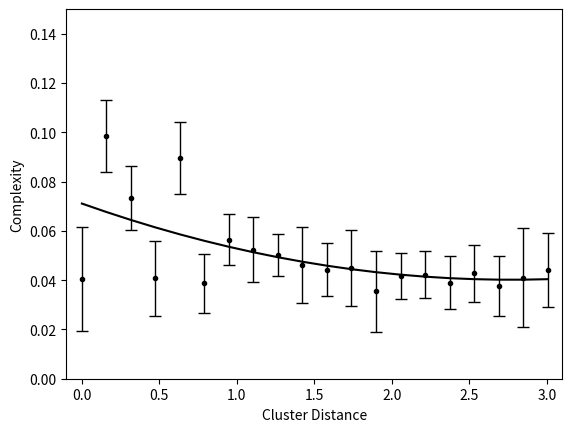

The script that saved this image:
import matplotlib.pyplot as plt
import numpy as np
import math

# Generated from model_fit.py
auc = [5.5035, 13.4004, 9.9669, 5.5493, 12.1891, 5.2608, 7.6815, 7.1215, 6.8174, 6.2868, 6.0218, 6.0987, 4.8191, 5.6892, 5.7414, 5.295, 5.8138, 5.1043, 5.5796, 6.0156]
mse = [3.3733, 1.5771, 1.2377, 1.7395, 1.5988, 1.072, 0.7998, 1.301, 0.5591, 1.7967, 0.8716, 1.8114, 2.0489, 0.653, 0.6669, 0.8612, 1.0166, 1.1058, 3.0428, 1.7059]


distance = [0.0, 0.1581138830084191, 0.31622776601683805, 0.4743416490252568, 0.6324555320336757, 0.7905694150420949, 0.948683298050514, 1.106797181058933, 1.2649110640673515, 1.4230249470757705, 1.5811388300841898, 1.7392527130926088, 1.897366596101028, 2.055480479109446, 2.2135943621178655, 2.3717082451262845, 2.529822128134704, 2.6879360111431225, 2.846049894151541, 3.0041637771599605]

x = distance

number_of_domains = len(auc)

# Normalize everything to sum=1
sum_mse = sum(mse)
sum_auc = sum(auc)
for ind in range(number_of_domains):
    mse[ind] = mse[ind]/sum_mse
    auc[ind] = auc[ind]/sum_auc

# Find SE from mse (RMSE functionally equaivalent to STDEV)
standard_error = []
for i in range(number_of_domains):
    standard_error.append(1.96 * math.sqrt(mse[i]) / math.sqrt(1000))

means = np.asarray(auc)

# create stacked errorbars:
# Main bars
plt.errorbar(x, means, yerr=[standard_error, standard_error],
             fmt='.k', ecolor='black', lw=1, capsize=4, capthick=1)

# Trendline
z = np.polyfit(x, means, 2)
p = np.poly1d(z)

plt.plot(x, p(x), color='black')

# Formatting
plt.xlim(-0.1, 3.1)
plt.ylim(0, 0.15)
plt.xlabel('Cluster Distance')
plt.ylabel('Complexity')

# Save to file
plt.savefig('Distance.png')
